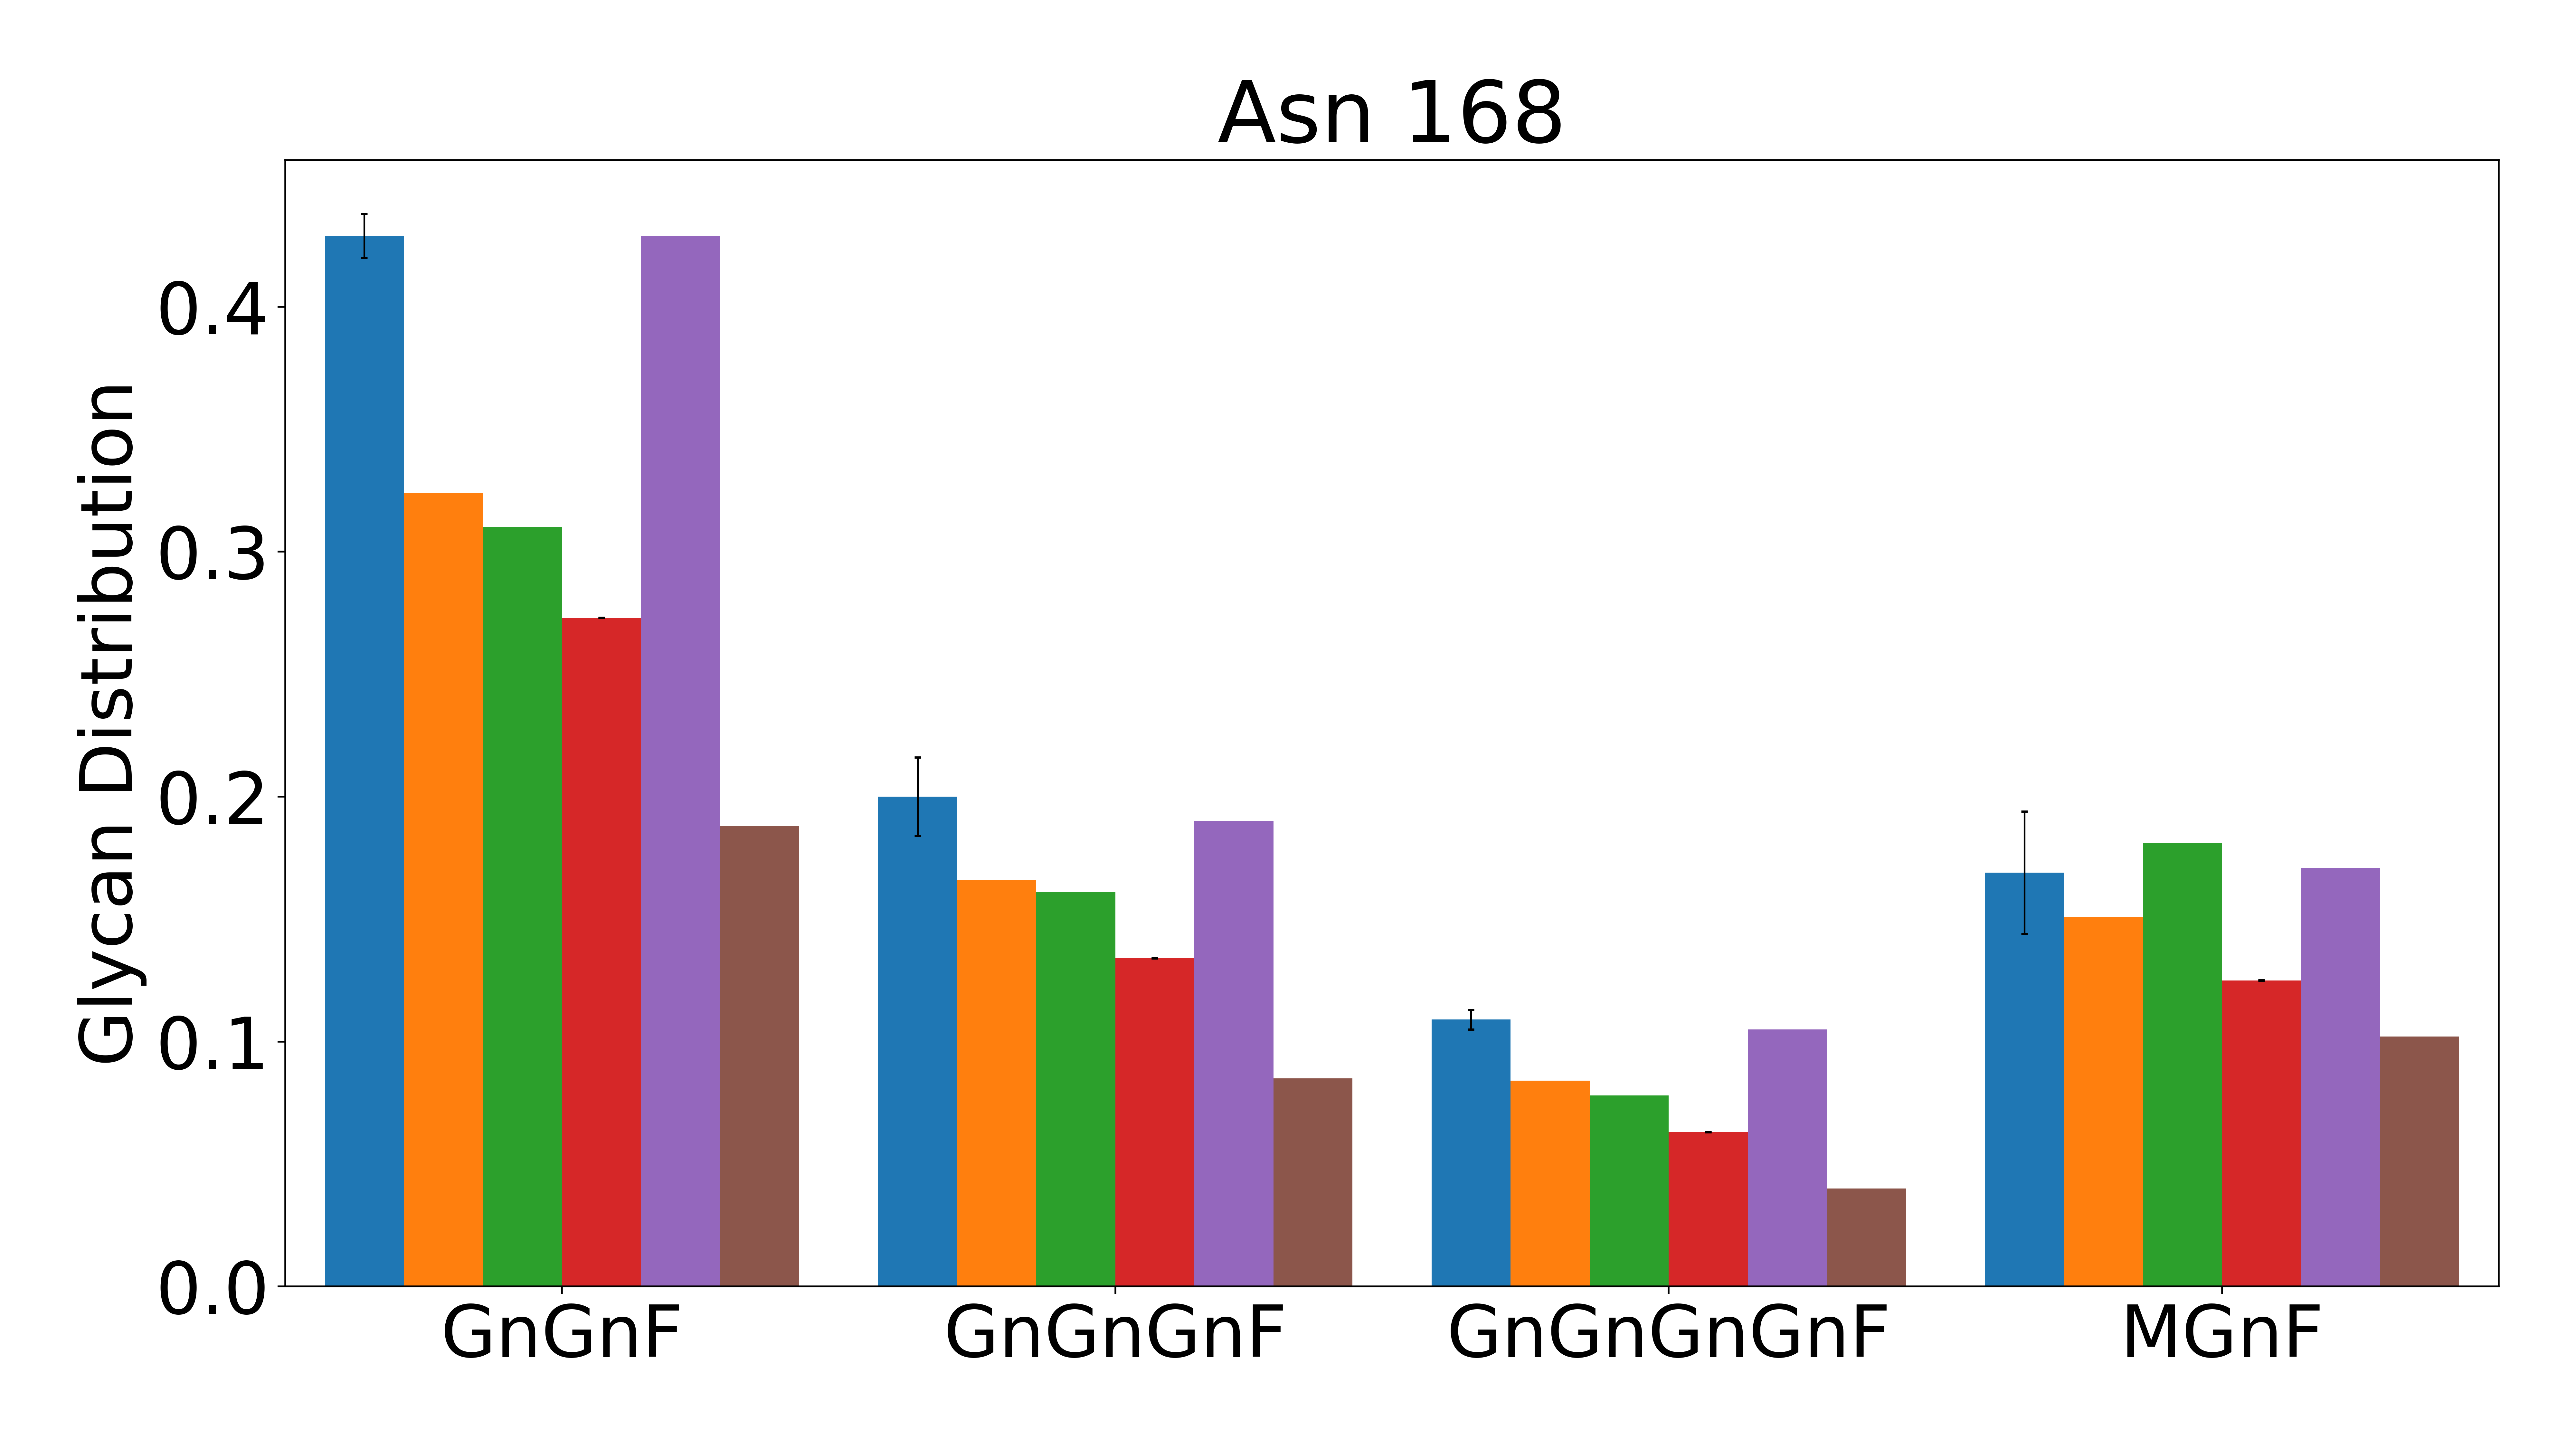

Values plotted in this chart, from the file beside it:
, AAF, AAGnF, AGnF, AGnGnF, AGnGnGnF, AMF, GnGnF, GnGnGnF, GnGnGnGnF, MGnF, MMF, NaAAF, NaAAGnF, NaAF, NaAGnF, NaAGnGnF, NaGnF, NaGnGnF, NaGnGnGnF, NaMF, NaNaAAF, NaNaAF, NaNaAGnF
Exp, 0, 0, 0.013, 0.004, 0, 0, 0.429, 0.2, 0.109, 0.169, 0.017, 0, 0, 0, 0, 0, 0.023, 0.02, 0.016, 0, 0, 0, 0
ANN-2, 0.003, 0.006, 0.033, 0.016, 0.011, 0.009, 0.324, 0.166, 0.084, 0.151, 0.02, 0.005, 0.006, 0.006, 0.016, 0.009, 0.042, 0.042, 0.025, 0.011, 0.006, 0.006, 0.006
ANN-3, 0.005, 0.006, 0.025, 0.019, 0.008, 0.01, 0.31, 0.161, 0.078, 0.181, 0.011, 0.006, 0.006, 0.006, 0.02, 0.009, 0.044, 0.044, 0.028, 0.011, 0.006, 0.006, 0.006
EN/RR/PLS, -0.002, 0.003, 0.046, 0.026, 0.011, 0.012, 0.273, 0.134, 0.063, 0.125, 0.014, -0.004, 0.002, 0.019, 0.027, 0.01, 0.06, 0.051, 0.027, 0.015, -0.003, -0.006, 0.001
Our ANN, , , , , , , 0.429, 0.19, 0.105, 0.171, , , , , , , , , , , , , 
Train Mean, 0.009, 0.002, 0.041, 0.022, 0.009, 0.011, 0.188, 0.085, 0.04, 0.102, 0.009, 0.015, 0.002, 0.057, 0.024, 0.009, 0.05, 0.042, 0.021, 0.013, 0.005, 0.037, 0.002
Exp Stdev, 0, 0, 0.002, 0.007, 0, 0, 0.009, 0.016, 0.004, 0.025, 0.005, 0, 0, 0, 0, 0, 0.003, 0.004, 0.001, 0, 0, 0, 0
EN/RR/PLS Stdev, 0.0000088, 0.000000791, 0.000014, 0.00000868, 0.00000385, 0.00000369, 0.0000923, 0.0000407, 0.0000208, 0.0000469, 0.00000476, 0.0000122, 0.000000736, 0.0000454, 0.00000909, 0.00000327, 0.0000198, 0.0000161, 0.00000855, 0.00000477, 0.00000599, 0.0000378, 0.000000479
